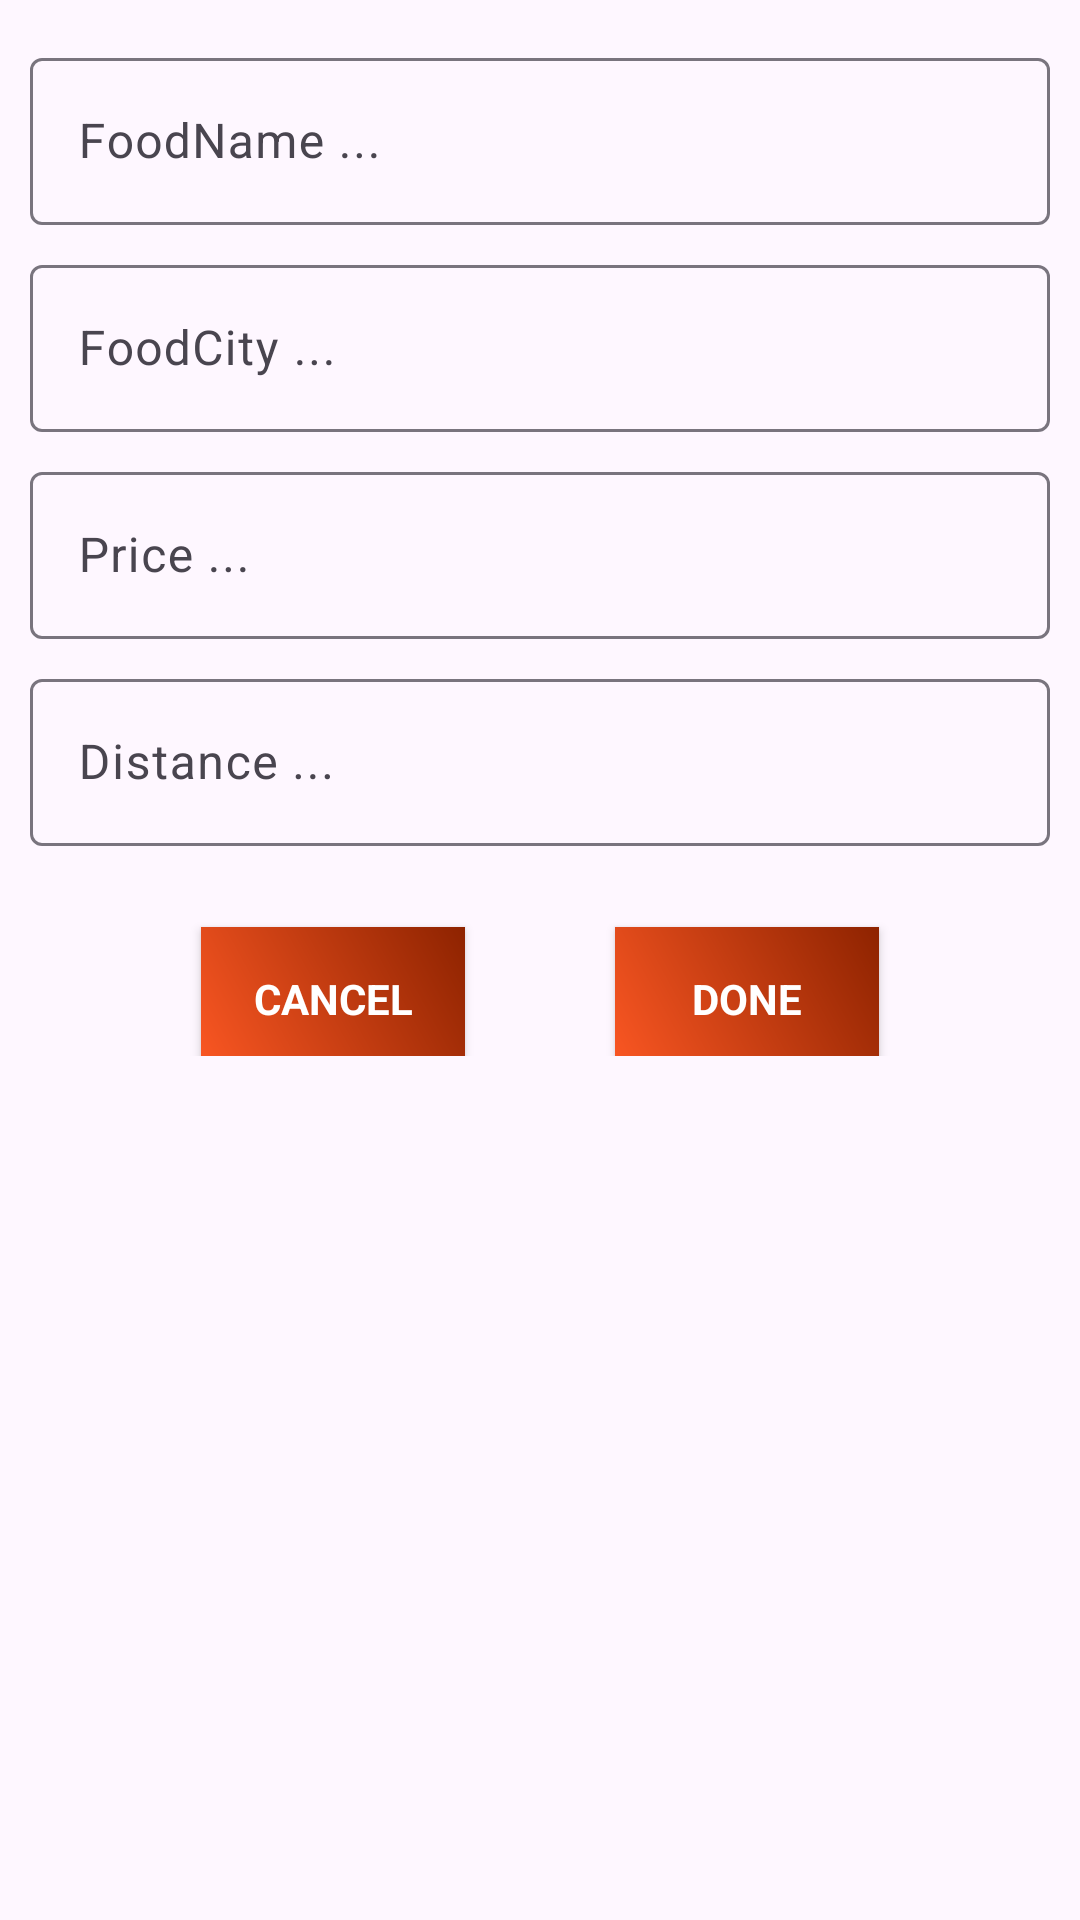

The Android layout XML behind this screen, and the referenced resources:
<!-- AndroidManifest.xml: application theme Base.Theme.AmirFoodApp -->
<!-- res/layout/dialog_update_food.xml -->
<?xml version="1.0" encoding="utf-8"?>
<LinearLayout xmlns:android="http://schemas.android.com/apk/res/android"
    xmlns:tools="http://schemas.android.com/tools"
    android:layout_width="match_parent"
    android:layout_height="match_parent"
    android:orientation="vertical"

    android:padding="10dp">


    <com.google.android.material.textfield.TextInputLayout
        style="@style/ThemeOverlay.Material3.AutoCompleteTextView.OutlinedBox.Dense"
        android:layout_width="match_parent"
        android:layout_height="wrap_content"
        android:layout_marginTop="4dp"
        android:layout_marginBottom="4dp">

        <com.google.android.material.textfield.TextInputEditText
            android:id="@+id/food_name"
            android:layout_width="match_parent"
            android:layout_height="wrap_content"
            android:hint="FoodName ..." />
    </com.google.android.material.textfield.TextInputLayout>


    <com.google.android.material.textfield.TextInputLayout
        style="@style/ThemeOverlay.Material3.AutoCompleteTextView.OutlinedBox.Dense"
        android:layout_width="match_parent"
        android:layout_height="wrap_content"
        android:layout_marginTop="4dp"
        android:layout_marginBottom="4dp">

        <com.google.android.material.textfield.TextInputEditText
            android:id="@+id/food_city"
            android:layout_width="match_parent"
            android:layout_height="wrap_content"
            android:hint="FoodCity ..." />
    </com.google.android.material.textfield.TextInputLayout>


    <com.google.android.material.textfield.TextInputLayout
        style="@style/ThemeOverlay.Material3.AutoCompleteTextView.OutlinedBox.Dense"
        android:layout_width="match_parent"
        android:layout_height="wrap_content"
        android:layout_marginTop="4dp"
        android:layout_marginBottom="4dp">

        <com.google.android.material.textfield.TextInputEditText
            android:id="@+id/price"
            android:layout_width="match_parent"
            android:layout_height="wrap_content"
            android:hint="Price ..."
            android:inputType="number" />
    </com.google.android.material.textfield.TextInputLayout>


    <com.google.android.material.textfield.TextInputLayout
        style="@style/ThemeOverlay.Material3.AutoCompleteTextView.OutlinedBox.Dense"
        android:layout_width="match_parent"
        android:layout_height="wrap_content"
        android:layout_marginTop="4dp"
        android:layout_marginBottom="4dp">

        <com.google.android.material.textfield.TextInputEditText
            android:id="@+id/distance"
            android:layout_width="match_parent"
            android:layout_height="wrap_content"
            android:hint="Distance ..."
            android:inputType="number" />
    </com.google.android.material.textfield.TextInputLayout>

    <LinearLayout
        android:layout_margin="8dp"
        android:gravity="center_horizontal"
        android:layout_width="match_parent"
        android:layout_height="wrap_content"
        android:orientation="horizontal">


    <androidx.appcompat.widget.AppCompatButton
        android:layout_marginEnd="25dp"
        android:id="@+id/btn_cancel_update"
        android:layout_width="wrap_content"
        android:layout_height="wrap_content"
        android:layout_gravity="center"
        android:layout_marginTop="10dp"
        android:background="@drawable/shape_gradient"
        android:drawableStart="@drawable/add"
        android:drawablePadding="4dp"
        android:drawableTint="@color/white"
        android:padding="10dp"
        android:text="cancel"
        android:textColor="@color/white"
        android:textStyle="bold"
        tools:ignore="HardcodedText" />

    <androidx.appcompat.widget.AppCompatButton
        android:layout_marginStart="25dp"
        android:id="@+id/btn_done_update"
        android:layout_width="wrap_content"
        android:layout_height="wrap_content"
        android:layout_gravity="center"
        android:layout_marginTop="10dp"
        android:background="@drawable/shape_gradient"
        android:drawableStart="@drawable/add"
        android:drawablePadding="4dp"
        android:drawableTint="@color/white"
        android:padding="10dp"
        android:text="Done"
        android:textColor="@color/white"
        android:textStyle="bold"
        tools:ignore="HardcodedText" />
    </LinearLayout>


</LinearLayout>
<!-- resources referenced by this layout -->
<resources>
  <color name="white">#FFFFFFFF</color>
  <!-- drawable shape_gradient (drawable) -->
  <?xml version="1.0" encoding="utf-8"?>
  <shape android:shape="rectangle"
  
      xmlns:android="http://schemas.android.com/apk/res/android">
      <gradient
          android:angle="45"
          android:startColor="@color/orange"
          android:endColor="@color/orange_black"/>
  </shape>
  <style name="Base.Theme.AmirFoodApp" parent="Theme.Material3.DayNight.NoActionBar">
          
          
          <item name="fontFamily">@font/regular</item>
          <item name="android:windowFullscreen">true</item>
  
      </style>
  <color name="orange">#FB5723</color>
  <color name="orange_black">#8E2300</color>
</resources>
